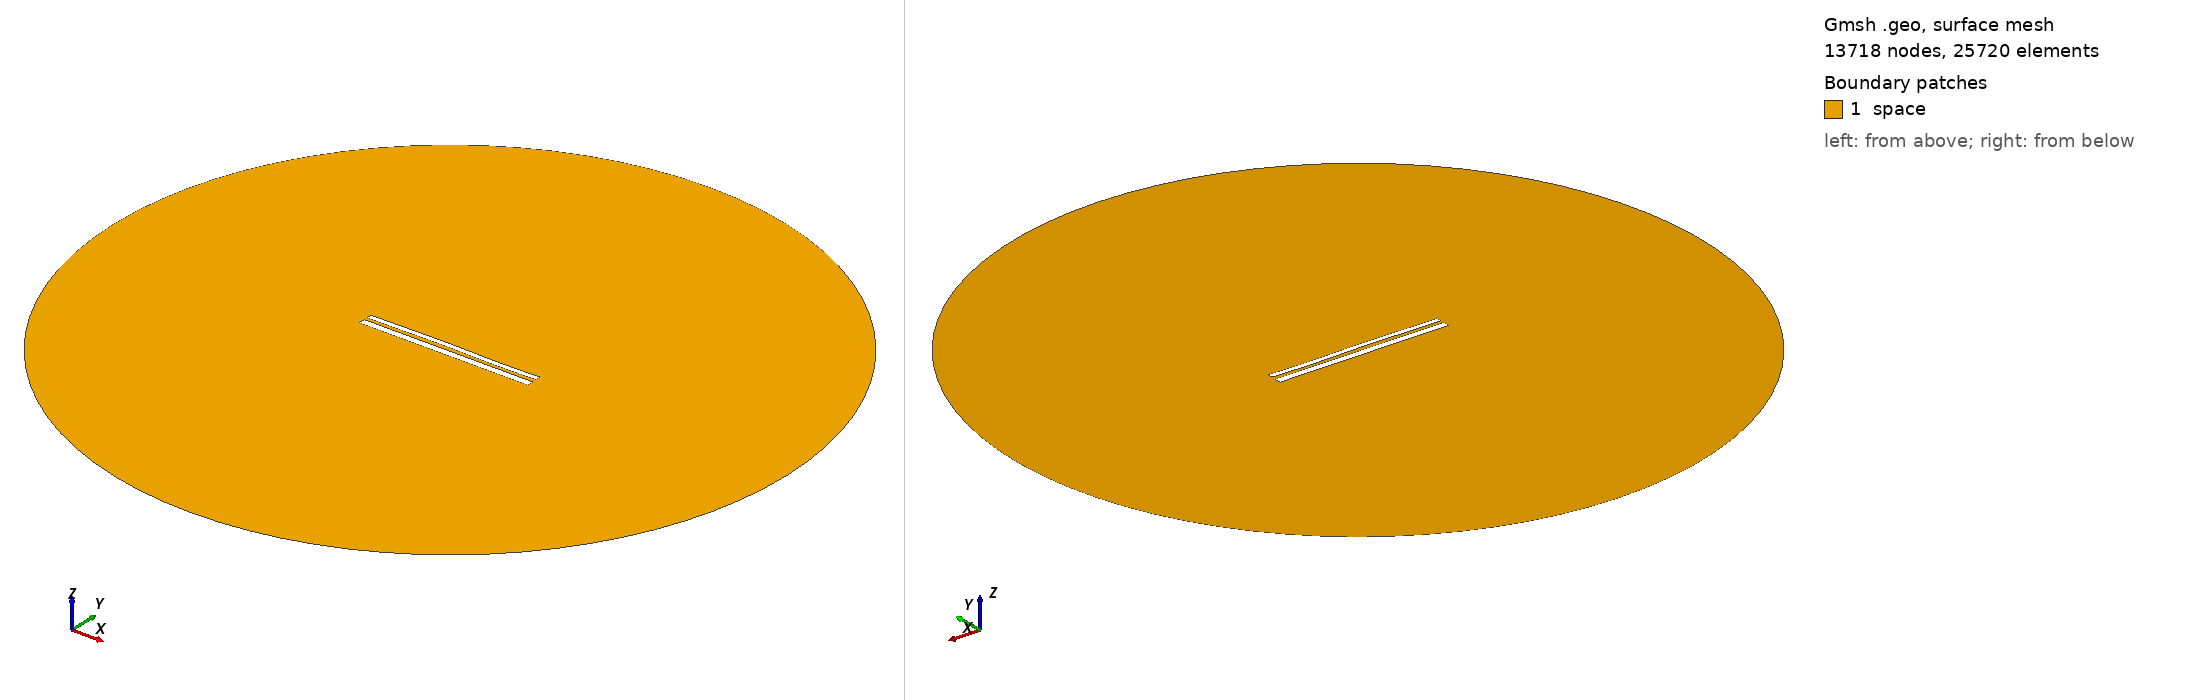

Gmsh geometry script, surface-meshed: 13718 nodes, 25720 surface elements. Boundary patches (legend numbers): 1 space. Left view from above one corner, right view from below the opposite corner. Legend entries are the model's physical surfaces. The drawing asked Gmsh for element sizes between 1% and 20% of the model's largest extent; the script's own settings can give other sizes.

=== 9997.geo (drawn) ===
//---------------------------------------
// Geometry kernel
//---------------------------------------

SetFactory("OpenCASCADE");



//---------------------------------------
// Parameters of the geometry
//---------------------------------------

// Overetch of the upper plate
overetch = 0.375;

// Distance between the plates
distance = 1.5;

// Discretization over the x axis (for the deformation)
nx = 50; 

// Length of the plate
L = 100 - overetch; 

// Number of modes
n = 4; 

// 1st mode coefficient
coeff(1) = 0.15;
beta(1) = 0.596864 * 3.1415926535 / L;

// 2nd mode coefficient
coeff(2) = 0.15;
beta(2) = 1.49418 * 3.1415926535 / L;

// 3rd mode coefficient
coeff(3) = 0.15;
beta(3) = 2.50025 * 3.1415926535 / L;

// 4th mode coefficient
coeff(4) = -0.075;
beta(4) = 3.49999 * 3.1415926535 / L;



//---------------------------------------
// Upper plate (deformed rectangle)
//---------------------------------------

// Coordiantes of the upper plate
xmin = -50;
xmax = 50 - overetch;

// Height of the upper plate
yheight = 4 - 2 * overetch;

// Indexes of the points
UpperID[] = {};
LowerID[] = {};
LeftID[] = {};
RightID[] = {};

// Point index
p = 1;

// Horizontal edges
For i In {1:nx}
    x = xmin + (i-1)*(xmax - xmin)/(nx-1);

    y_bottom = distance / 2 + overetch;
    For j In {1:n}
        C = (Cosh(beta(j)*L) + Cos(beta(j)*L)) / (Sinh(beta(j)*L) + Sin(beta(j)*L));
        y_bottom  = y_bottom + coeff(j) * (Cosh(beta(j)*(x+50)) - Cos(beta(j)*(x+50)) - C * (Sinh(beta(j)*(x+50)) - Sin(beta(j)*(x+50))));
    EndFor

    y_top = y_bottom + yheight;

    Point(p) = {x, y_top, 0, 1.0};
    UpperID[i] = p;
    p = p + 1;

    Point(p) = {x, y_bottom, 0, 1.0};
    LowerID[i] = p;
    p = p + 1;
EndFor

// Create point lists
UpperPts[] = {}; LowerPts[] = {};
For i In {1:nx}
  UpperPts[] += {UpperID[i]};
  LowerPts[] += {LowerID[i]};
EndFor

// Build splines
Spline(1) = {UpperPts[]};
Spline(2) = {LowerPts[]};
Line(3) = {LowerPts[nx-1], UpperPts[nx-1]};
Line(4) = {LowerPts[0], UpperPts[0]};

// Build the plane surface
Curve Loop(1) = {2, 3, -1, -4};
Plane Surface(1) = {1};



//---------------------------------------
// Lower plate (rectangle)
//---------------------------------------

// Vertices
Point(1001) = {-50, -1, 0, 1.0};
Point(1002) = { 50, -1, 0, 1.0};
Point(1003) = { 50,  -5, 0, 1.0};
Point(1004) = {-50,  -5, 0, 1.0};

// Edges
Line(5) = {1001, 1002};
Line(6) = {1002, 1003};
Line(7) = {1003, 1004};
Line(8) = {1004, 1001};

// Plane surface
Line Loop(2) = {5, 6, 7, 8};
Plane Surface(2) = {2}; 



//---------------------------------------
// Outer (fictious) boundary
//---------------------------------------

// Points
Point(1005) = {0, 0, 0};       // Center
Point(1006) = {200, 0, 0};     // Start point
Point(1007) = {0, 200, 0};     // 90 degrees
Point(1008) = {-200, 0, 0};    // 180 degrees
Point(1009) = {0, -200, 0};    // 270 degrees

// Circle arcs (each needs start, center, end)
Circle(9) = {1006, 1005, 1007};
Circle(10) = {1007, 1005, 1008};
Circle(11) = {1008, 1005, 1009};
Circle(12) = {1009, 1005, 1006};

// Plane surface for the entire domain
Curve Loop(3) = {9, 10, 11, 12};
Surface(3) = {3};

// Subtract the plates from the whole domain to obtain the actual domain where we want to solve the equations
BooleanDifference{ Surface{3}; Delete; }{ Surface{1}; Surface{2}; Delete; }




//---------------------------------------
// Transfinite Lines/Curves
//---------------------------------------

// Set the number of points on the boundaries
r = 7;

// Plates
Transfinite Curve {1, 2} = 50*r Using Progression 1;
Transfinite Curve {3, 4} = 2*r Using Progression 1;
Transfinite Line {5, 7} = 50*r Using Progression 1;
Transfinite Line {6, 8} = 2*r Using Progression 1;

// Outer boundary
Transfinite Line {9, 10, 11, 12} = 20 Using Progression 1;



//---------------------------------------
// Physical groups
//---------------------------------------                

// Physical curves (boundaries)
Physical Line("force_segment", 10) = {2};
Physical Line("upper_plate", 11) = {1, 3, 4};
Physical Line("lower_plate", 12) = {5, 6, 7, 8};
Physical Line("boundary", 20) = {9, 10, 11, 12};

// Physical Surfaces
Physical Surface("space", 30) = {3};



//---------------------------------------
// 6. Generate the Mesh
//---------------------------------------

// 2D mesh generation
Mesh 2;
